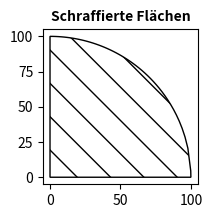

This figure's Python source:
import matplotlib.pyplot as plt 
import numpy as np
R = 100
xo = np.linspace(0, 0.999*R, 50)
x = np.append([R,0], xo)
y = np.append([0,0], np.sqrt(R**2-xo**2))
fig, ax = plt.subplots()
fig.set_size_inches(64/25.4, 48/25.4)
ax.fill(x,y, fill=False, hatch='\\')
ax.set_aspect('equal')
plt.subplots_adjust(left=0.12,\
  right=0.99, top=0.97, bottom=0.15)
plt.title("Schraffierte Flächen", fontsize=10, fontweight="bold")
plt.savefig("SchraffierteFlaechen.pdf")
plt.show()
